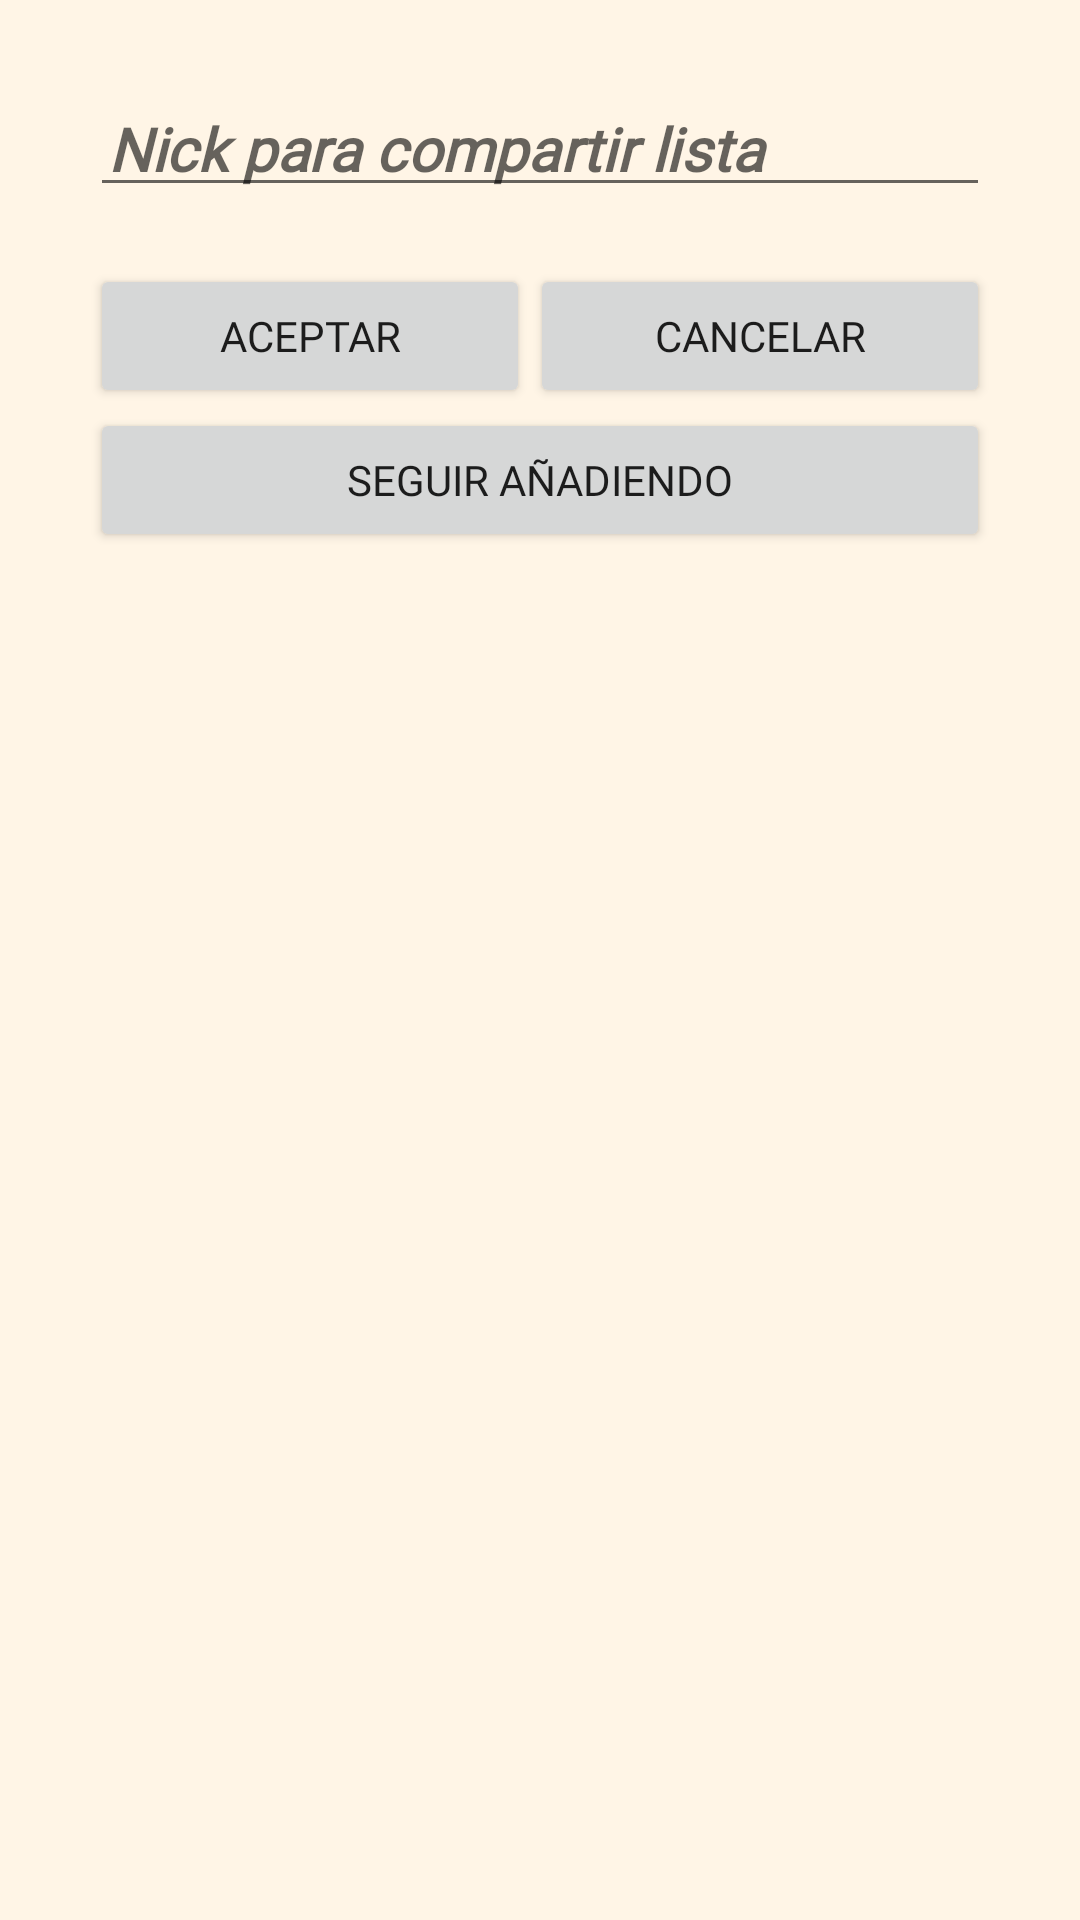

This screen was rendered from an Android layout file. Write that file and the resources it references.
<!-- AndroidManifest.xml: application theme Theme.AccesoConCorreo -->
<!-- res/layout/fragment_crear_compartida.xml -->
<?xml version="1.0" encoding="utf-8"?>
<LinearLayout xmlns:android="http://schemas.android.com/apk/res/android"
    xmlns:app="http://schemas.android.com/apk/res-auto"
    xmlns:tools="http://schemas.android.com/tools"
    android:layout_width="match_parent"
    android:layout_height="wrap_content"
    android:orientation="vertical"
    android:padding="30dp">

    <EditText
        android:id="@+id/ET_nickCompartir"
        android:layout_width="match_parent"
        android:layout_height="wrap_content"
        android:autofillHints=""
        android:fontFamily="@font/baloo"
        android:hint="@string/nickCompartir"
        android:inputType="textLongMessage"
        android:padding="6dp"
        android:textSize="20sp"
        android:textStyle="bold|italic" />

    <TextView
        android:id="@+id/et_aniadidos"
        android:layout_width="match_parent"
        android:layout_height="wrap_content"
        android:fontFamily="@font/baloo" />

    <LinearLayout
        android:layout_width="match_parent"
        android:layout_height="wrap_content">

        <Button
            android:id="@+id/btAceptar"
            android:layout_width="wrap_content"
            android:layout_height="wrap_content"
            android:layout_weight="2"
            android:fontFamily="@font/baloo"
            android:text="@string/aceptar"
            android:textSize="14sp"
            app:cornerRadius="20dp" />

        <Button
            android:id="@+id/btCancelar"
            android:layout_width="wrap_content"
            android:layout_height="wrap_content"
            android:layout_weight="2"
            android:fontFamily="@font/baloo"
            android:text="@string/cancelar"
            android:textSize="14sp"
            app:cornerRadius="20dp" />

    </LinearLayout>

    <LinearLayout
        android:layout_width="match_parent"
        android:layout_height="wrap_content"
        android:orientation="vertical">

        <Button
            android:id="@+id/btSeguir"
            android:layout_width="match_parent"
            android:layout_height="match_parent"
            android:layout_weight="1"
            android:fontFamily="@font/baloo"
            android:text="@string/seguir"
            android:textSize="14sp"
            app:cornerRadius="20dp" />
    </LinearLayout>

</LinearLayout>
<!-- resources referenced by this layout -->
<resources>
  <string name="aceptar">Aceptar</string>
  <string name="cancelar">Cancelar</string>
  <string name="nickCompartir">Nick para compartir lista</string>
  <string name="seguir">Seguir añadiendo</string>
  <style name="Theme.AccesoConCorreo" parent="Theme.MaterialComponents.DayNight.NoActionBar">
          
          <item name="colorPrimary">@color/naranja_items</item>
          <item name="colorPrimaryVariant">@color/naranja_tipo2</item>
          <item name="colorOnPrimary">@color/white</item>
          <item name="android:windowBackground">@color/naranja_fondo</item>
          
          
          
          <item name="android:statusBarColor" tools:targetApi="l">?attr/colorPrimaryVariant</item>
          
      </style>
  <color name="naranja_items">#FFB35C</color>
  <color name="naranja_tipo2">#FFC285</color>
  <color name="white">#FFFFFFFF</color>
  <color name="naranja_fondo">#FFF5E6</color>
</resources>
